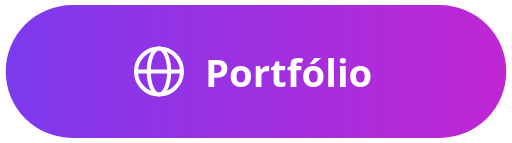
t = 0.00 s
t = 0.40 s: frame unchanged from t = 0.00 s, image omitted
t = 1.45 s: frame unchanged from t = 0.00 s, image omitted
t = 1.98 s: frame unchanged from t = 0.00 s, image omitted
t = 2.50 s: frame unchanged from t = 0.00 s, image omitted
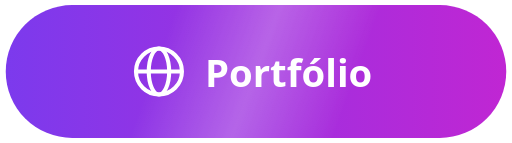
t = 3.20 s

The animated SVG that drew these frames (rendered in a browser with its animation timeline set to each time). Animation: 1 CSS @keyframes rule; one cycle of 3.90 s, repeats indefinitely.

<svg xmlns="http://www.w3.org/2000/svg" width="200" height="56" viewBox="0 0 200 56" role="img" aria-label="Portfólio">
  <defs>
    <clipPath id="c"><rect x="2" y="2" width="196" height="52" rx="26"/></clipPath>
    <linearGradient id="bg" x1="0" x2="1"><stop offset="0" stop-color="#7C3AED"/><stop offset="1" stop-color="#C026D3"/></linearGradient>
    <linearGradient id="shine" x1="0" x2="1"><stop offset="0" stop-color="#fff" stop-opacity="0"/><stop offset=".5" stop-color="#fff" stop-opacity=".25"/><stop offset="1" stop-color="#fff" stop-opacity="0"/></linearGradient>
  </defs>
  <style>
    .s { animation: sweep 3.5s ease-in-out .4s infinite; transform: translateX(-120px); }
    @keyframes sweep { 0%, 60% { transform: translateX(-120px) skewX(-20deg); } 100% { transform: translateX(260px) skewX(-20deg); } }
    @media (prefers-reduced-motion: reduce) { .s { animation: none; opacity: 0; } }
  </style>
  <rect x="2" y="2" width="196" height="52" rx="26" fill="url(#bg)"/>
  <g clip-path="url(#c)"><rect class="s" x="0" y="0" width="80" height="56" fill="url(#shine)"/></g>
  <g fill="none" stroke="#fff" stroke-width="1.6">
    <circle cx="62" cy="28" r="9"/>
    <ellipse cx="62" cy="28" rx="4" ry="9"/>
    <line x1="53" y1="28" x2="71" y2="28"/>
  </g>
  <text x="80" y="34" font-family="'Segoe UI', system-ui, -apple-system, Arial, sans-serif" font-size="15" font-weight="600" fill="#fff">Portfólio</text>
</svg>
